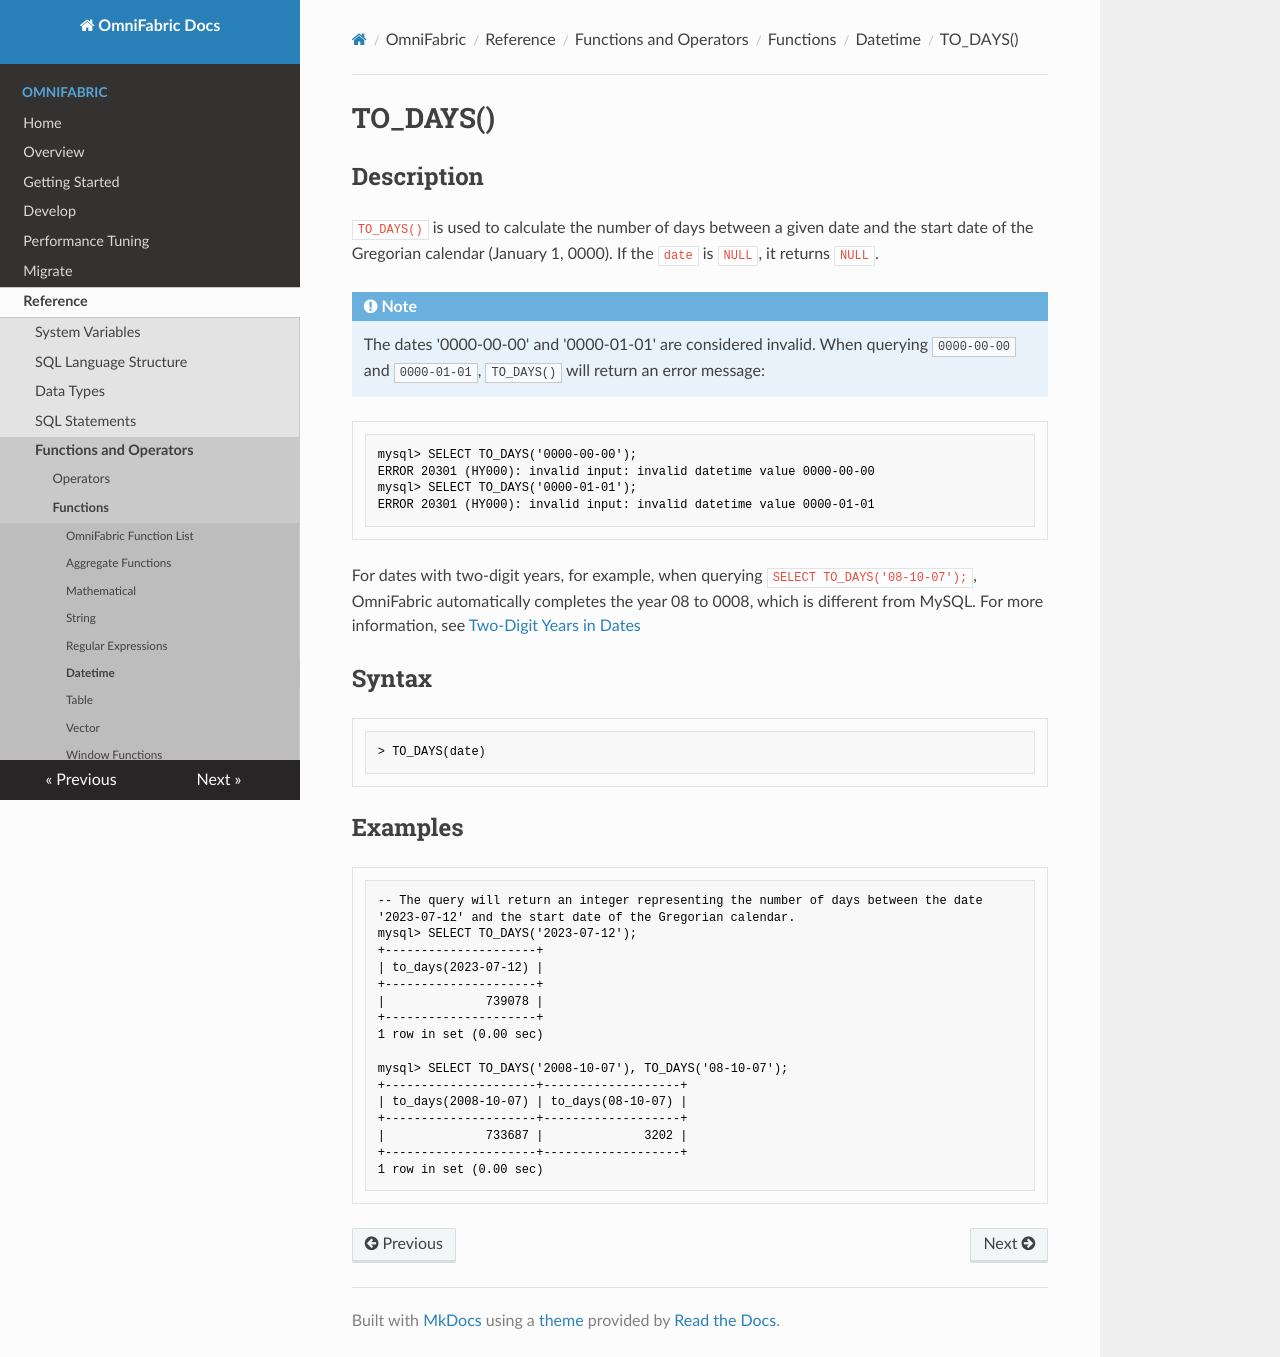

repository: cloudsigma/omnifabric-docs · page: OmniFabric/Reference/Functions-and-Operators/Datetime/to-days/index.html · generator: mkdocs

# **TO_DAYS()**

## **Description**

`TO_DAYS()` is used to calculate the number of days between a given date and the start date of the Gregorian calendar (January 1, 0000). If the `date` is `NULL`, it returns `NULL`.

!!! note
    The dates '0000-00-00' and '0000-01-01' are considered invalid. When querying `0000-00-00` and `0000-01-01`, `TO_DAYS()` will return an error message:

 ```sql
 mysql> SELECT TO_DAYS('0000-00-00');
 ERROR 20301 (HY000): invalid input: invalid datetime value 0000-00-00
 mysql> SELECT TO_DAYS('0000-01-01');
 ERROR 20301 (HY000): invalid input: invalid datetime value 0000-01-01
 ```

For dates with two-digit years, for example, when querying `SELECT TO_DAYS('08-10-07');`, OmniFabric automatically completes the year 08 to 0008, which is different from MySQL. For more information, see [Two-Digit Years in Dates](../../Data-Types/date-time-data-types/year-type.md)

## **Syntax**

```
> TO_DAYS(date)
```

## **Examples**

```sql
-- The query will return an integer representing the number of days between the date '2023-07-12' and the start date of the Gregorian calendar.
mysql> SELECT TO_DAYS('2023-07-12');
+---------------------+
| to_days(2023-07-12) |
+---------------------+
|              739078 |
+---------------------+
1 row in set (0.00 sec)

mysql> SELECT TO_DAYS('2008-10-07'), TO_DAYS('08-10-07');
+---------------------+-------------------+
| to_days(2008-10-07) | to_days(08-10-07) |
+---------------------+-------------------+
|              733687 |              3202 |
+---------------------+-------------------+
1 row in set (0.00 sec)
```
